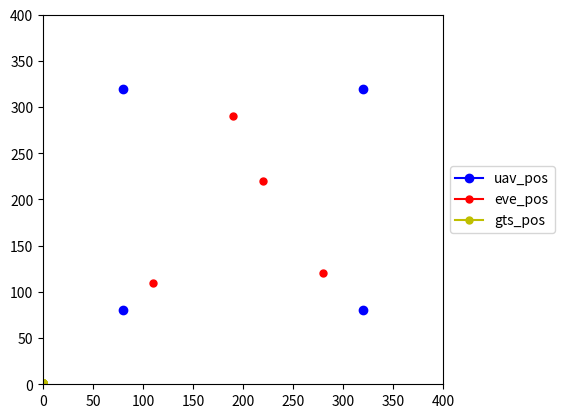

Generate this figure with matplotlib:
import numpy as np

import matplotlib.pyplot as plt


def plot(map):
    uav_pos = map['pos_ubs']
    eve_pos = map['pos_eves']
    gts_pos = map['pos_gts']
    range_pos = map['range_pos']
    area = map['area']

    print(len(uav_pos))

    fig, ax = plt.subplots()
    ax.axis([0, range_pos, 0, range_pos])
    for (x, y) in uav_pos:
        ubs, = ax.plot(x, y, marker='o', color='b')
    for (x, y) in eve_pos:
        eve, = ax.plot(x, y, marker='o', color='r', markersize=5)
    for (x, y) in gts_pos:
        gts, = ax.plot(x, y, marker='o', color='y', markersize=5)
    ax.legend(handles=[ubs, eve, gts],
              labels=['uav_pos', 'eve_pos', 'gts_pos'],
              loc="center left", bbox_to_anchor=(1, 0.5))
    fig.subplots_adjust(right=0.75)
    # plt.show()
    plt.savefig('map.png')

class General4uavMap:
    def __init__(self, range_pos=400, n_eve=16, n_gt=20, n_uav=4, r_sense=np.inf):
        self.n_eve = n_eve
        self.n_gt = n_gt
        self.n_uav = n_uav
        self.pos_eves = np.empty((self.n_eve, 2), dtype=np.float32)
        self.pos_gts = np.empty((self.n_gt, 2), dtype=np.float32)
        self.pos_ubs = np.empty((self.n_uav, 2), dtype=np.float32)
        self.range_pos = range_pos
        self.fen = 4
        self.area = self.range_pos / self.fen
        self.r_sense = np.inf

    def set_eve(self):
        self.pos_eves[0] = [-500, -500]
        self.pos_eves[1] = [-500, -500]
        self.pos_eves[2] = [-500, -500]
        self.pos_eves[3] = [-500, -500]
        self.pos_eves[4] = [-500, -500]
        self.pos_eves[5] = [110, 110]
        self.pos_eves[6] = [280, 120]
        self.pos_eves[7] = [-500, -500]
        self.pos_eves[8] = [-500, -500]
        self.pos_eves[9] = [190, 290]
        self.pos_eves[10] = [220, 220]
        self.pos_eves[11] = [-500, -500]
        self.pos_eves[12] = [-500, -500]
        self.pos_eves[13] = [-500, -500]
        self.pos_eves[14] = [-500, -500]
        self.pos_eves[15] = [-500, -500]

    def set_gts(self):
        n_gt_in_cell = int(self.n_gt / 4)
        for i in range(n_gt_in_cell):
            x = np.random.uniform(120, 180)
            y = np.random.uniform(220, 280)
            self.pos_gts[i] = [x, y]

        for i in range(n_gt_in_cell, n_gt_in_cell * 2):
            x = np.random.uniform(220, 280)
            y = np.random.uniform(220, 280)
            self.pos_gts[i] = [x, y]

        for i in range(n_gt_in_cell * 2, n_gt_in_cell * 3):
            x = np.random.uniform(120, 180)
            y = np.random.uniform(120, 180)
            self.pos_gts[i] = [x, y]

        for i in range(n_gt_in_cell * 3, n_gt_in_cell * 4):
            x = np.random.uniform(220, 280)
            y = np.random.uniform(120, 180)
            self.pos_gts[i] = [x, y]

    def set_ubs(self):
        self.pos_ubs[0] = [80, 80]
        self.pos_ubs[1] = [320, 80]
        self.pos_ubs[2] = [80, 320]
        self.pos_ubs[3] = [320, 320]

        # DEBUG
        # self.pos_ubs[0] = [150, 150]
        # self.pos_ubs[1] = [250, 150]
        # self.pos_ubs[2] = [150, 250]
        # self.pos_ubs[3] = [260, 260]

    def get_map(self, flag: int = 0):
        self.set_eve()
        if flag == 1:
            self.set_gts()
        self.set_ubs()

        return self.__dict__
    

class General2uavMap:
    def __init__(self, range_pos=400, n_eve=16, n_gt=20, n_uav=2, r_sense=np.inf):
        self.n_eve = n_eve
        self.n_gt = n_gt
        self.n_uav = n_uav
        self.pos_eves = np.empty((self.n_eve, 2), dtype=np.float32)
        self.pos_gts = np.empty((self.n_gt, 2), dtype=np.float32)
        self.pos_ubs = np.empty((self.n_uav, 2), dtype=np.float32)
        self.range_pos = range_pos
        self.fen = 4
        self.area = self.range_pos / self.fen
        self.r_sense = np.inf

    def set_eve(self):
        self.pos_eves[0] = [-500, -500]
        self.pos_eves[1] = [-500, -500]
        self.pos_eves[2] = [-500, -500]
        self.pos_eves[3] = [-500, -500]
        self.pos_eves[4] = [-500, -500]
        self.pos_eves[5] = [110, 110]
        self.pos_eves[6] = [280, 120]
        self.pos_eves[7] = [-500, -500]
        self.pos_eves[8] = [-500, -500]
        self.pos_eves[9] = [190, 290]
        self.pos_eves[10] = [220, 220]
        self.pos_eves[11] = [-500, -500]
        self.pos_eves[12] = [-500, -500]
        self.pos_eves[13] = [-500, -500]
        self.pos_eves[14] = [-500, -500]
        self.pos_eves[15] = [-500, -500]
        

    def set_gts(self):
        n_gt_in_cell = int(self.n_gt / 4)
        for i in range(n_gt_in_cell):
            x = np.random.uniform(120, 180)
            y = np.random.uniform(220, 280)
            self.pos_gts[i] = [x, y]

        for i in range(n_gt_in_cell, n_gt_in_cell * 2):
            x = np.random.uniform(220, 280)
            y = np.random.uniform(220, 280)
            self.pos_gts[i] = [x, y]

        for i in range(n_gt_in_cell * 2, n_gt_in_cell * 3):
            x = np.random.uniform(120, 180)
            y = np.random.uniform(120, 180)
            self.pos_gts[i] = [x, y]

        for i in range(n_gt_in_cell * 3, n_gt_in_cell * 4):
            x = np.random.uniform(220, 280)
            y = np.random.uniform(120, 180)
            self.pos_gts[i] = [x, y]

    def set_ubs(self):
        self.pos_ubs[0] = [80, 80]
        self.pos_ubs[1] = [320, 80]

    def get_map(self, flag: int = 0):
        self.set_eve()
        if flag == 1:
            self.set_gts()
        self.set_ubs()

        return self.__dict__


map = {'General4uavMap': General4uavMap, 
       'General2uavMap': General2uavMap}

if __name__ == '__main__':
    np.random.seed(10)
    general4uavMap = General4uavMap()
    generalMap = general4uavMap.get_map()
    plot(generalMap)

    print(generalMap)

    # print(generalMap)
    # gts_in_community = generalMap['gts_in_community']
    # print(gts_in_community)

    # general2uavMap = General2uavMap()
    # generalMap = general2uavMap.get_map()
    # plot(generalMap)
    

